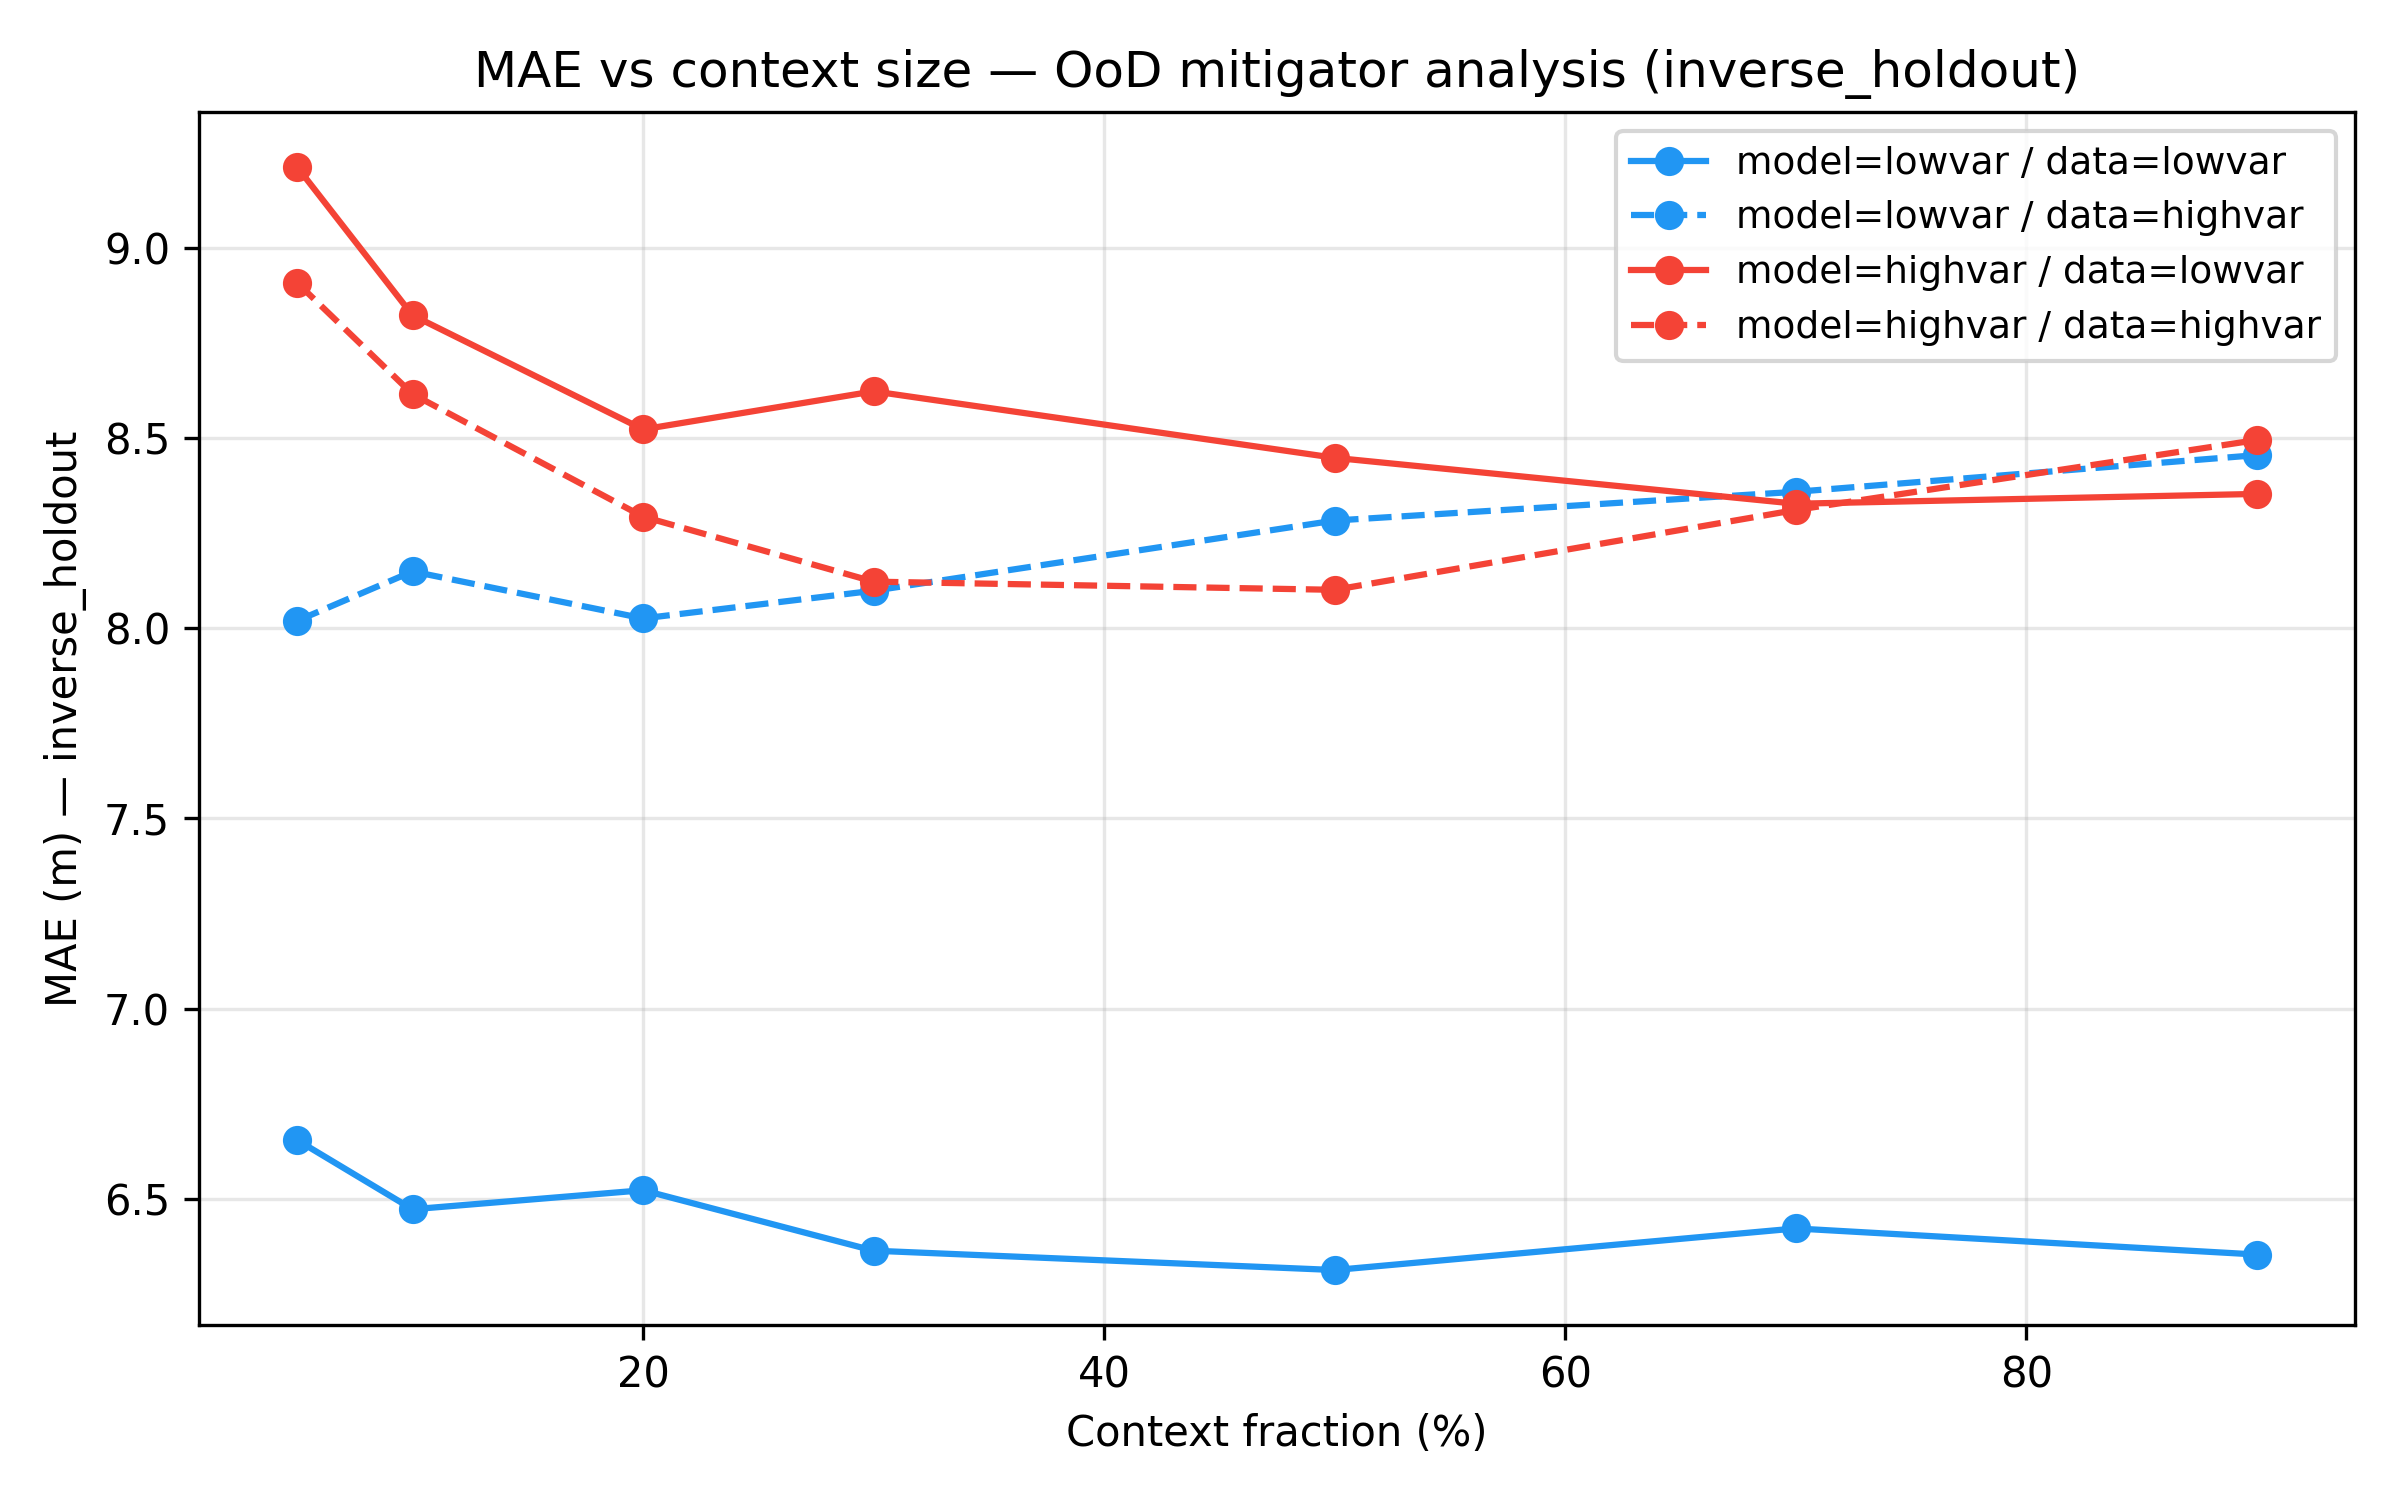

Source data for this figure (header and first rows):
model_domain, data_domain, context_frac, mae
lowvar, lowvar, 0.05, 6.655
lowvar, lowvar, 0.1, 6.473
lowvar, lowvar, 0.2, 6.523
lowvar, lowvar, 0.3, 6.364
lowvar, lowvar, 0.5, 6.313
lowvar, lowvar, 0.7, 6.422
lowvar, lowvar, 0.9, 6.354
lowvar, highvar, 0.05, 8.02
lowvar, highvar, 0.1, 8.149
lowvar, highvar, 0.2, 8.026
lowvar, highvar, 0.3, 8.098
lowvar, highvar, 0.5, 8.283
lowvar, highvar, 0.7, 8.359
lowvar, highvar, 0.9, 8.455
highvar, lowvar, 0.05, 9.212
highvar, lowvar, 0.1, 8.822
highvar, lowvar, 0.2, 8.522
highvar, lowvar, 0.3, 8.622
highvar, lowvar, 0.5, 8.448
highvar, lowvar, 0.7, 8.327
highvar, lowvar, 0.9, 8.353
highvar, highvar, 0.05, 8.908
highvar, highvar, 0.1, 8.615
highvar, highvar, 0.2, 8.293
highvar, highvar, 0.3, 8.122
highvar, highvar, 0.5, 8.101
highvar, highvar, 0.7, 8.311
highvar, highvar, 0.9, 8.495
